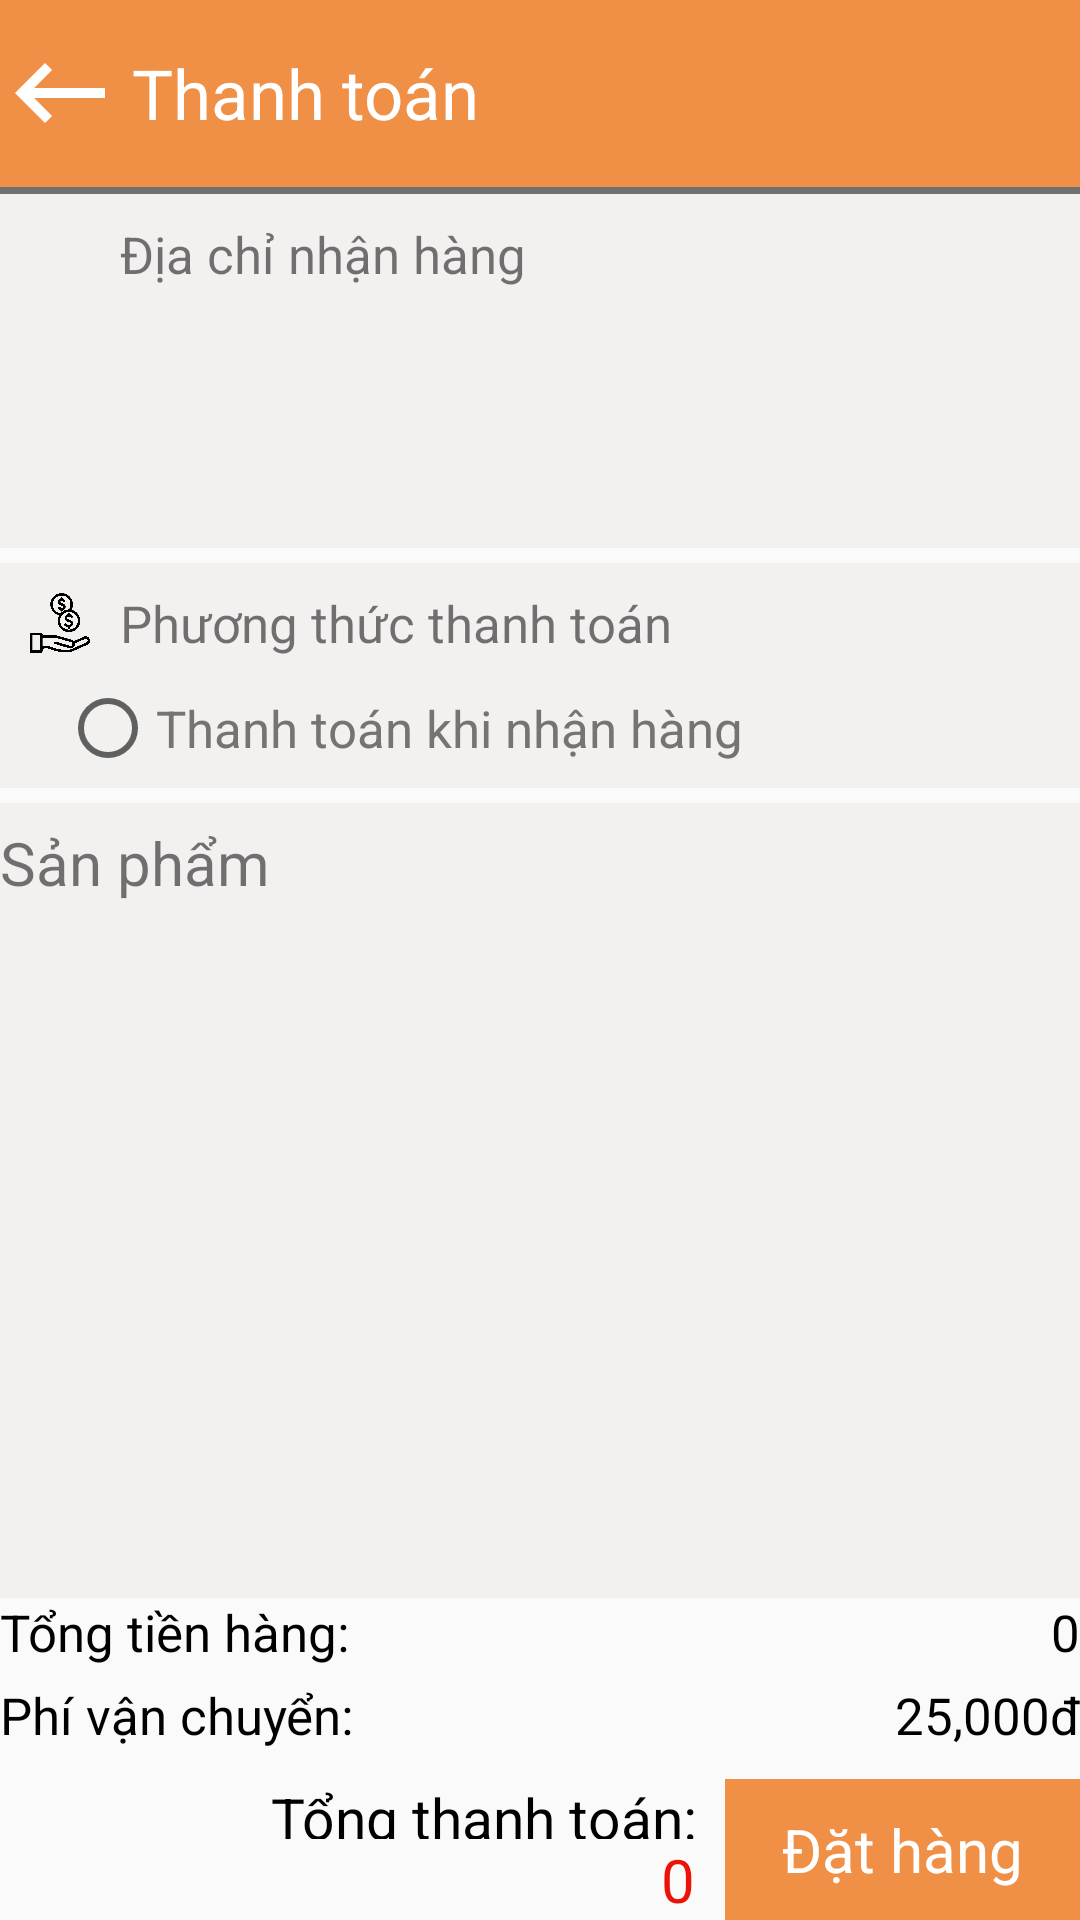

Produce the Android XML layout that renders to this screen, including the resource entries it uses.
<!-- AndroidManifest.xml: application theme Theme.Nhom14_AppBanSachTrenNenTangAndroid -->
<!-- res/layout/activity_thanh_toan.xml -->
<?xml version="1.0" encoding="utf-8"?>
<LinearLayout xmlns:android="http://schemas.android.com/apk/res/android"
    xmlns:app="http://schemas.android.com/apk/res-auto"
    xmlns:tools="http://schemas.android.com/tools"
    android:layout_width="match_parent"
    android:layout_height="match_parent"
    tools:context=".View.ThanhToanActivity"
    android:orientation="vertical"
    android:layout_margin="5dp">
    <LinearLayout
        android:layout_width="match_parent"
        android:layout_height="0dp"
        android:layout_weight="0.2"
        android:orientation="horizontal"
        android:background="@color/toolbar">
        <LinearLayout
            android:layout_width="0dp"
            android:layout_height="match_parent"
            android:layout_weight="0.28"
            android:gravity="center|left">
            <ImageView
                android:id="@+id/imgBack_GH"
                android:layout_width="40dp"
                android:layout_height="40dp"
                android:src="@drawable/ic_baseline_keyboard_backspace_24"/>
        </LinearLayout>
        <TextView
            android:layout_width="0dp"
            android:layout_height="match_parent"
            android:layout_weight="2"
            android:text="Thanh toán"
            android:textSize="23dp"
            android:gravity="center|left"
            android:textColor="@color/white"/>

    </LinearLayout>
    <TextView
        android:layout_width="match_parent"
        android:layout_height="0dp"
        android:layout_weight="0.008"
        android:background="#717070"/>

    <LinearLayout
        android:layout_width="match_parent"
        android:layout_height="0dp"
        android:layout_weight="1.5"
        android:orientation="vertical">
        <LinearLayout
            android:layout_width="match_parent"
            android:layout_height="wrap_content"
            android:orientation="vertical"
            android:background="#F3F0F0">
            <LinearLayout
                android:layout_width="match_parent"
                android:layout_height="30dp"
                android:layout_marginTop="5dp"
                android:orientation="horizontal"
                android:gravity="center">
                <ImageView
                    android:layout_width="20dp"
                    android:layout_height="20dp"
                    android:src="@drawable/address"
                    android:layout_marginLeft="10dp"/>
                <TextView
                    android:layout_width="0dp"
                    android:layout_height="match_parent"
                    android:layout_weight="1"
                    android:gravity="center|left"
                    android:layout_marginLeft="10dp"
                    android:text="Địa chỉ nhận hàng"
                    android:textSize="17dp" />

            </LinearLayout>

            <TextView
                android:id="@+id/tvName"
                android:layout_width="match_parent"
                android:layout_height="wrap_content"
                android:gravity="center|left"
                android:textSize="17dp"
                android:layout_marginLeft="20dp"
                android:layout_marginTop="5dp"/>
            <TextView
                android:id="@+id/tvSdt"
                android:layout_width="match_parent"
                android:layout_height="wrap_content"
                android:gravity="center|left"
                android:textSize="17dp"
                android:layout_marginLeft="20dp"
                android:layout_marginTop="5dp"/>
            <TextView
                android:id="@+id/tvDiaChi"
                android:layout_width="match_parent"
                android:layout_height="wrap_content"
                android:textSize="17dp"
                android:gravity="center|left"
                android:layout_marginLeft="20dp"
                android:layout_marginTop="5dp"/>
        </LinearLayout>
        <LinearLayout
            android:layout_width="match_parent"
            android:layout_height="wrap_content"
            android:orientation="vertical"
            android:background="#F3F0F0"
            android:layout_marginTop="5dp">
            <LinearLayout
                android:layout_width="match_parent"
                android:layout_height="30dp"
                android:layout_marginTop="5dp"
                android:orientation="horizontal"
                android:gravity="center">
                <ImageView
                    android:layout_width="20dp"
                    android:layout_height="20dp"
                    android:src="@drawable/money"
                    android:layout_marginLeft="10dp"/>
                <TextView
                    android:layout_width="0dp"
                    android:layout_height="match_parent"
                    android:layout_weight="1"
                    android:gravity="center|left"
                    android:layout_marginLeft="10dp"
                    android:text="Phương thức thanh toán"
                    android:textSize="17dp" />

            </LinearLayout>
            <RadioGroup
                android:layout_width="match_parent"
                android:layout_height="40dp">
                    <RadioButton
                        android:id="@+id/rdThanhToanKhiNhanHang"
                        android:layout_width="match_parent"
                        android:layout_height="30dp"
                        android:gravity="center|left"
                        android:textSize="17dp"
                        android:layout_marginLeft="20dp"
                        android:layout_marginTop="5dp"
                        android:text="Thanh toán khi nhận hàng"
                        android:textColor="#777373"/>
            </RadioGroup>
        </LinearLayout>
        <LinearLayout
            android:layout_marginTop="5dp"
            android:layout_width="match_parent"
            android:layout_height="0dp"
            android:layout_weight="3"
            android:orientation="vertical"
            android:background="#F3F0F0">
            <TextView
                android:layout_width="match_parent"
                android:layout_height="40dp"
                android:text="Sản phẩm"
                android:gravity="center|left"
                android:textSize="20dp"/>
            <ListView
                android:id="@+id/lvSanPham_TT"
                android:layout_width="match_parent"
                android:layout_height="0dp"
                android:layout_weight="3">
            </ListView>

        </LinearLayout>
    </LinearLayout>
    <LinearLayout
        android:layout_width="match_parent"
        android:layout_height="wrap_content"
        android:orientation="vertical"
        android:layout_marginBottom="10dp">
        <LinearLayout
            android:layout_width="match_parent"
            android:layout_height="0dp"
            android:layout_weight="1"
            android:orientation="horizontal"
            android:layout_marginBottom="5dp">
            <TextView
                android:layout_width="0dp"
                android:layout_height="match_parent"
                android:layout_weight="1"
                android:text="Tổng tiền hàng:"
                android:textSize="17dp"
                android:textColor="@color/black"/>
            <TextView
                android:id="@+id/tvTongTienHang"
                android:layout_width="0dp"
                android:layout_height="match_parent"
                android:layout_weight="1"
                android:text="0"
                android:textSize="17dp"
                android:gravity="right"
                android:textColor="@color/black"/>

        </LinearLayout>
        <LinearLayout
            android:layout_width="match_parent"
            android:layout_height="0dp"
            android:layout_weight="1"
            android:orientation="horizontal">
            <TextView
                android:layout_width="0dp"
                android:layout_height="match_parent"
                android:layout_weight="1"
                android:textSize="17dp"
                android:text="Phí vận chuyển:"
                android:textColor="@color/black"/>
            <TextView
                android:layout_width="0dp"
                android:layout_height="match_parent"
                android:layout_weight="1"
                android:textSize="17dp"
                android:text="25,000đ"
                android:gravity="right"
                android:textColor="@color/black"/>

        </LinearLayout>

    </LinearLayout>
    <LinearLayout
        android:layout_width="match_parent"
        android:layout_height="0dp"
        android:layout_weight="0.15"
        android:orientation="horizontal">
        <LinearLayout
            android:layout_width="0dp"
            android:layout_height="match_parent"
            android:layout_weight="2"
            android:orientation="vertical"
            android:layout_marginRight="5dp">
            <TextView
                android:id="@+id/tvTest"
                android:layout_width="match_parent"
                android:layout_height="0dp"
                android:layout_weight="1"
                android:text="Tổng thanh toán: "
                android:gravity="center|right"
                android:textSize="19dp"
                android:textColor="@color/black"/>
            <TextView
                android:id="@+id/tvTongTien"
                android:layout_width="match_parent"
                android:layout_height="wrap_content"
                android:text="0 "
                android:textSize="20dp"
                android:textColor="#EC1109"
                android:gravity="center|right"/>

        </LinearLayout>
        <TextView
            android:id="@+id/tvDatHang"
            android:layout_width="0dp"
            android:layout_height="match_parent"
            android:layout_weight="1"
            android:text="Đặt hàng"
            android:textSize="20dp"
            android:gravity="center"
            android:textColor="@color/white"
            android:background="@color/toolbar"/>
    </LinearLayout>
</LinearLayout>
<!-- resources referenced by this layout -->
<resources>
  <color name="black">#FF000000</color>
  <color name="toolbar">#F09046</color>
  <color name="white">#FFFFFFFF</color>
  <!-- drawable ic_baseline_keyboard_backspace_24 (drawable) -->
  <vector android:height="24dp" android:tint="@color/mauchu"
      android:viewportHeight="24" android:viewportWidth="24"
      android:width="24dp" xmlns:android="http://schemas.android.com/apk/res/android">
      <path android:fillColor="@android:color/white" android:pathData="M21,11H6.83l3.58,-3.59L9,6l-6,6 6,6 1.41,-1.41L6.83,13H21z"/>
  </vector>
  <!-- drawable money: png bitmap (drawable, 42102 bytes) -->
  <style name="Theme.Nhom14_AppBanSachTrenNenTangAndroid" parent="Theme.AppCompat.DayNight.NoActionBar">
          
          <item name="colorPrimary">@color/purple_500</item>
          <item name="colorPrimaryVariant">@color/purple_700</item>
          <item name="colorOnPrimary">@color/white</item>
          
          <item name="colorSecondary">@color/teal_200</item>
          <item name="colorSecondaryVariant">@color/teal_700</item>
          <item name="colorOnSecondary">@color/black</item>
          
          <item name="android:statusBarColor" tools:targetApi="l">?attr/colorPrimaryVariant</item>
          
      </style>
  <color name="mauchu">#FFFFFF</color>
  <color name="purple_500">#FF6200EE</color>
  <color name="purple_700">#FF3700B3</color>
  <color name="teal_200">#FF018786</color>
  <color name="teal_700">#FF018786</color>
</resources>
